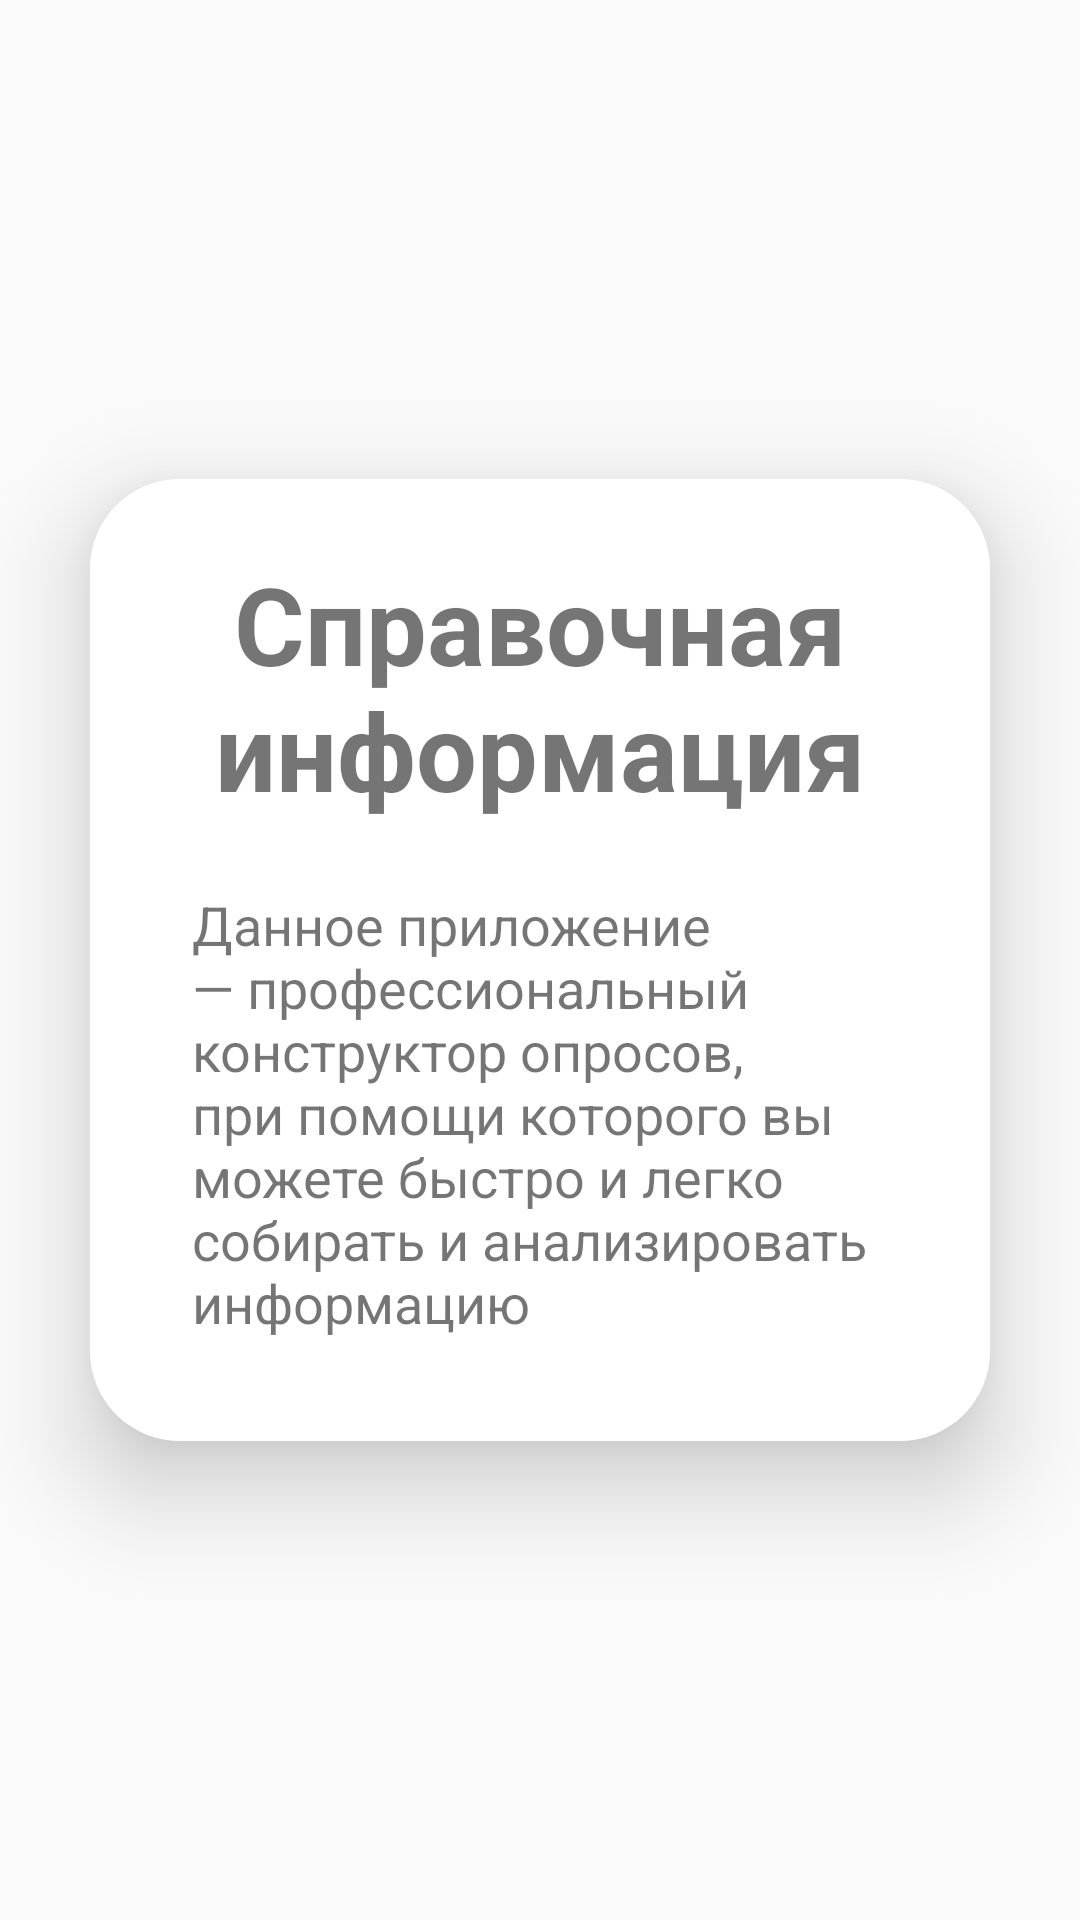

Layout XML and referenced resources for this Android screen:
<!-- AndroidManifest.xml: application theme Theme.Questionnaire -->
<!-- res/layout/fragment_reference.xml -->
<?xml version="1.0" encoding="utf-8"?>
<FrameLayout xmlns:android="http://schemas.android.com/apk/res/android"
    xmlns:tools="http://schemas.android.com/tools"
    android:layout_width="match_parent"
    android:layout_height="match_parent"
    xmlns:app="http://schemas.android.com/apk/res-auto"
    tools:context=".ReferenceFragment">


    <LinearLayout
        android:layout_width="match_parent"
        android:layout_height="match_parent"
        android:orientation="vertical"
        android:gravity="center"
        android:background="@color/lavender">

        <androidx.cardview.widget.CardView
            android:layout_width="match_parent"
            android:layout_height="wrap_content"
            android:layout_margin="30dp"
            app:cardCornerRadius="30dp"
            app:cardElevation="20dp">

            <LinearLayout
                android:layout_width="match_parent"
                android:layout_height="wrap_content"
                android:orientation="vertical"
                android:layout_gravity="center_horizontal"
                android:padding="24dp"
                android:background="@color/white">

                <TextView
                    android:layout_width="match_parent"
                    android:layout_height="wrap_content"
                    android:text="Справочная информация"
                    android:textSize="36sp"
                    android:textAlignment="center"
                    android:textStyle="bold"
                    android:textColor="@color/lavender"/>

                <TextView
                    android:layout_width="wrap_content"
                    android:layout_height="wrap_content"
                    android:id="@+id/signupRedictText"
                    android:text="Данное приложение — профессиональный конструктор опросов, при помощи которого вы можете быстро и легко собирать и анализировать информацию"
                    android:layout_gravity="center"
                    android:padding="10dp"
                    android:layout_marginTop="12dp"
                    android:textSize="18sp"
                    android:textColor="@color/lavender"/>


            </LinearLayout>
        </androidx.cardview.widget.CardView>
    </LinearLayout>

</FrameLayout>
<!-- resources referenced by this layout -->
<resources>
  <style name="Theme.Questionnaire" parent="Theme.AppCompat.Light.DarkActionBar">
  
          <item name="colorPrimary">@color/lavender</item>
          <item name="colorPrimaryVariant">@color/lavender</item>
          <item name="colorOnPrimary">@color/white</item>
  
          <item name="colorSecondary">@color/teal_200</item>
          <item name="colorSecondaryVariant">@color/teal_700</item>
          <item name="colorOnSecondary">@color/black</item>
          <item name="android:actionMenuTextColor">@color/black</item>
  
          <item name="android:statusBarColor">?attr/colorPrimaryVariant</item>
  
  
  
      </style>
  <!-- not gathered from this repository: default colours our renderer supplied (Android Studio template values) -->
  <color name="teal_200">#FF03DAC5</color>
  <color name="teal_700">#FF018786</color>
  <color name="black">#FF000000</color>
  <color name="white">#FFFFFFFF</color>
</resources>
